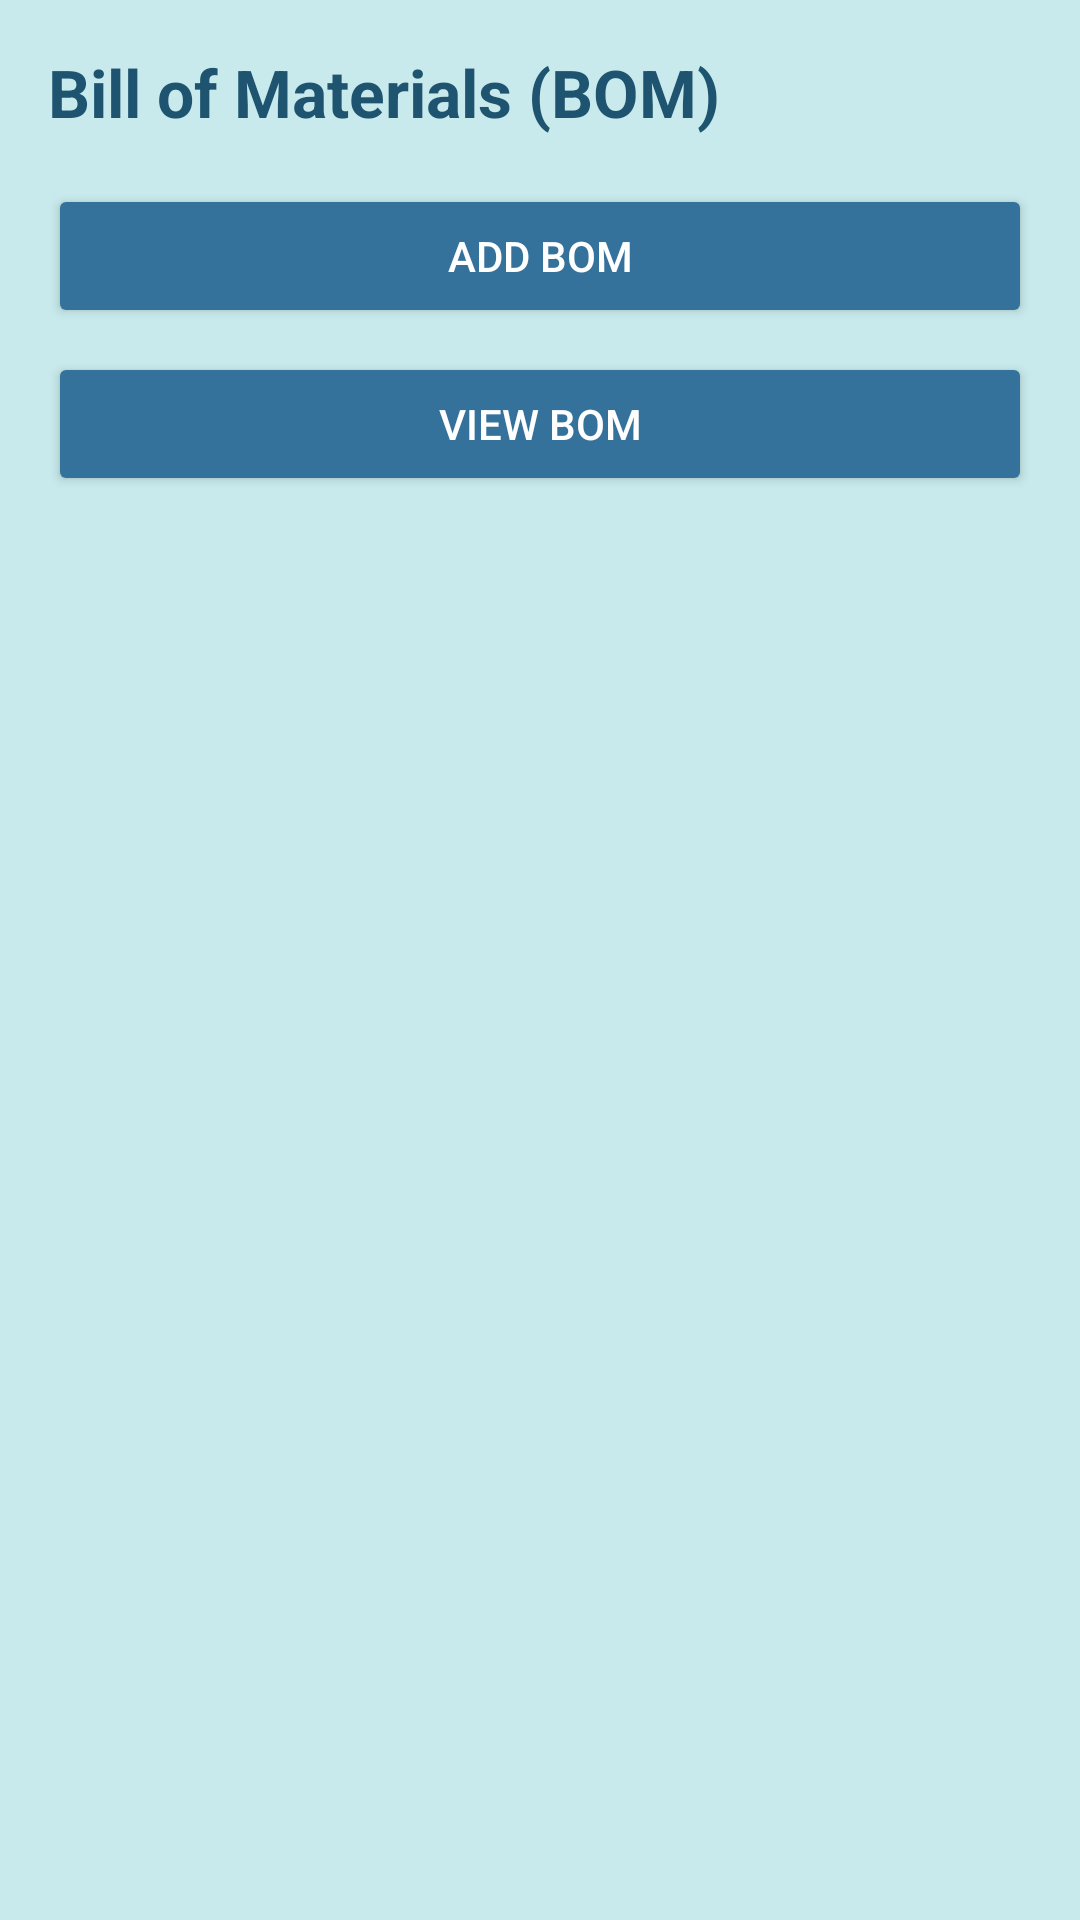

Layout XML and referenced resources for this Android screen:
<!-- AndroidManifest.xml: application theme Theme.Testm -->
<!-- res/layout/activity_bom.xml -->
<?xml version="1.0" encoding="utf-8"?>
<LinearLayout xmlns:android="http://schemas.android.com/apk/res/android"
    android:layout_width="match_parent"
    android:layout_height="match_parent"
    android:orientation="vertical"
    android:padding="16dp"
    android:background="#C8EAEC">

    <TextView
        android:layout_width="wrap_content"
        android:layout_height="wrap_content"
        android:text="Bill of Materials (BOM)"
        android:textSize="22sp"
        android:textStyle="bold"
        android:textColor="#1E5470"
        android:paddingBottom="16dp"/>

    <Button
        android:id="@+id/btnAddBOM"
        android:layout_width="match_parent"
        android:layout_height="wrap_content"
        android:text="Add BOM"
        android:backgroundTint="#34729C"
        android:textColor="#FFFFFF"
        android:padding="12dp"
        android:layout_marginBottom="8dp"/>

    <Button
        android:id="@+id/btnViewBOM"
        android:layout_width="match_parent"
        android:layout_height="wrap_content"
        android:text="View BOM"
        android:backgroundTint="#34729C"
        android:textColor="#FFFFFF"
        android:padding="12dp"
        android:layout_marginBottom="8dp"/>
</LinearLayout>
<!-- resources referenced by this layout -->
<resources>
  <style name="Theme.Testm" parent="Base.Theme.Testm" />
  <style name="Base.Theme.Testm" parent="Theme.Material3.DayNight.NoActionBar">
          
          
      </style>
</resources>
